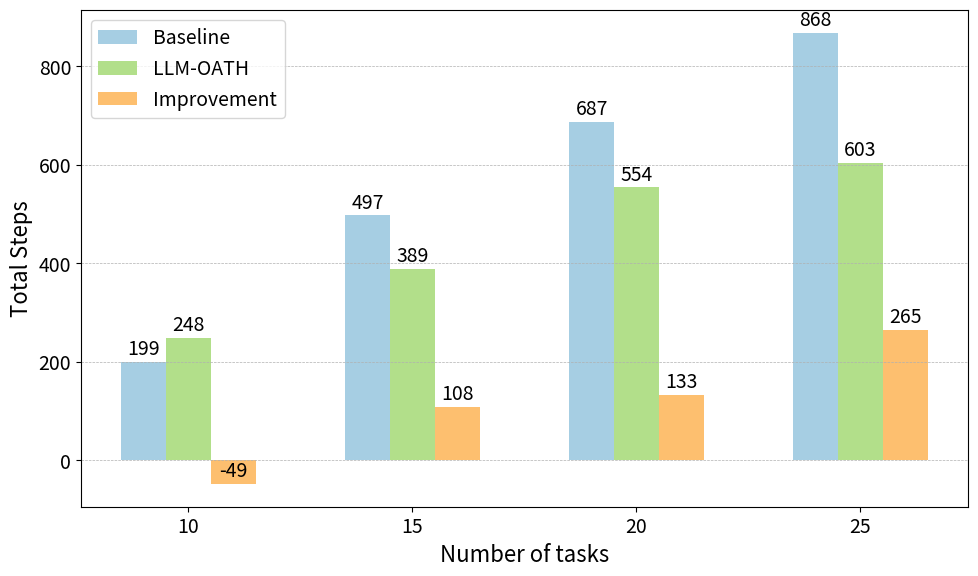

Generate this figure with matplotlib:
import matplotlib.pyplot as plt
import numpy as np

# Data
task_num = [10, 15, 20, 25]
baseline = [199, 497, 687, 868]
llm_oath = [248, 389, 554, 603]
improvement = [-49, 108, 133, 265]

# Bar width and positions
bar_width = 0.2
x = np.arange(len(task_num))

# 使用低饱和度的柔和颜色
soft_colors = ['#A6CEE3', '#B2DF8A', '#FDBF6F']  # pastel blue, green, orange

# 设置全局字体大小，统一调整坐标轴、图例、刻度和标注字体
plt.rcParams.update({
    'font.size': 14,         # 基础字体大小（影响坐标轴、legend等）
    'axes.labelsize': 16,    # 坐标轴标签字体
    'xtick.labelsize': 14,   # x轴刻度字体
    'ytick.labelsize': 14,   # y轴刻度字体
    'legend.fontsize': 14,   # 图例字体
})

# 重新绘图，应用字体设置
plt.figure(figsize=(10, 6))
bars1 = plt.bar(x - bar_width, baseline, width=bar_width, label='Baseline', color=soft_colors[0])
bars2 = plt.bar(x, llm_oath, width=bar_width, label='LLM-OATH', color=soft_colors[1])
bars3 = plt.bar(x + bar_width, improvement, width=bar_width, label='Improvement', color=soft_colors[2])

# 添加放大的柱状图顶部数值标注
for bars in [bars1, bars2, bars3]:
    for bar in bars:
        height = bar.get_height()
        plt.text(bar.get_x() + bar.get_width()/2, height + 5, f'{height}', 
                 ha='center', va='bottom', fontsize=14)

# 设置坐标轴标签和图例
plt.xlabel('Number of tasks')
plt.ylabel('Total Steps')
plt.legend(loc='upper left')
plt.xticks(x, task_num)
plt.grid(axis='y', linestyle='--', linewidth=0.5)
plt.tight_layout()

# 显示图像
plt.show()
